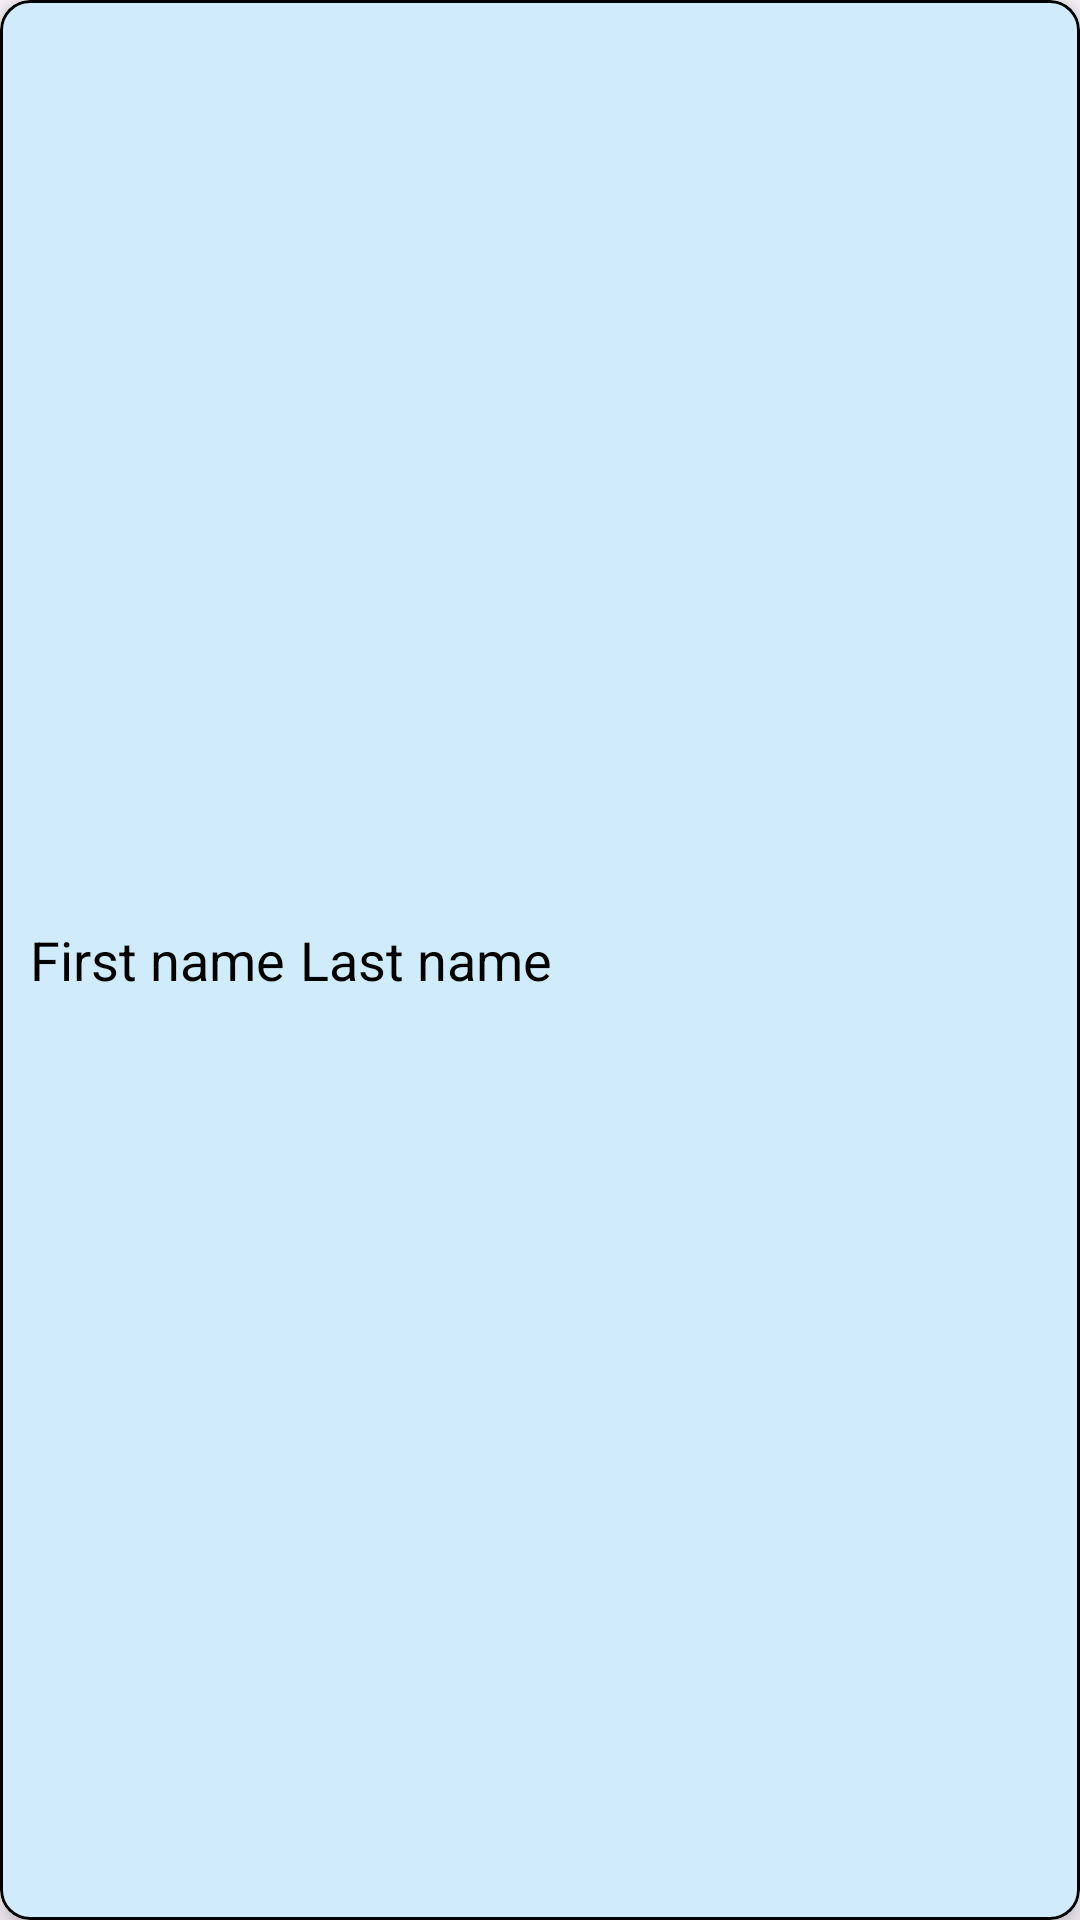

Android layout source for this screen:
<!-- AndroidManifest.xml: application theme Theme.Sleepyconnect -->
<!-- res/layout/entrant_list_layout.xml -->
<?xml version="1.0" encoding="utf-8"?>
<com.google.android.material.card.MaterialCardView xmlns:android="http://schemas.android.com/apk/res/android"
    xmlns:app="http://schemas.android.com/apk/res-auto"
    android:layout_width="match_parent"
    android:layout_height="55dp"
    android:layout_marginHorizontal="12dp"
    android:layout_marginVertical="6dp"
    app:cardBackgroundColor="#D0EBFA"
    app:cardCornerRadius="10dp"
    app:cardElevation="6dp"
    app:strokeColor="@color/black"
    app:strokeWidth="1dp">

    <LinearLayout
        android:layout_width="wrap_content"
        android:layout_height="wrap_content"
        android:layout_gravity="center_vertical">

        <TextView
            android:id="@+id/entrant_first_name"
            android:layout_width="wrap_content"
            android:layout_height="wrap_content"
            android:paddingStart="10dp"
            android:text="First name"
            android:textColor="@color/black"
            android:textSize="18dp" />

        <TextView
            android:id="@+id/entrant_last_name"
            android:layout_width="wrap_content"
            android:layout_height="wrap_content"
            android:paddingStart="5dp"
            android:text="Last name"
            android:textColor="@color/black"
            android:textSize="18dp" />

    </LinearLayout>


</com.google.android.material.card.MaterialCardView>
<!-- resources referenced by this layout -->
<resources>
  <color name="black">#FF000000</color>
  <style name="Theme.Sleepyconnect" parent="Base.Theme.Sleepyconnect" />
  <style name="Base.Theme.Sleepyconnect" parent="Theme.Material3.DayNight.NoActionBar">
          
          
      </style>
</resources>
